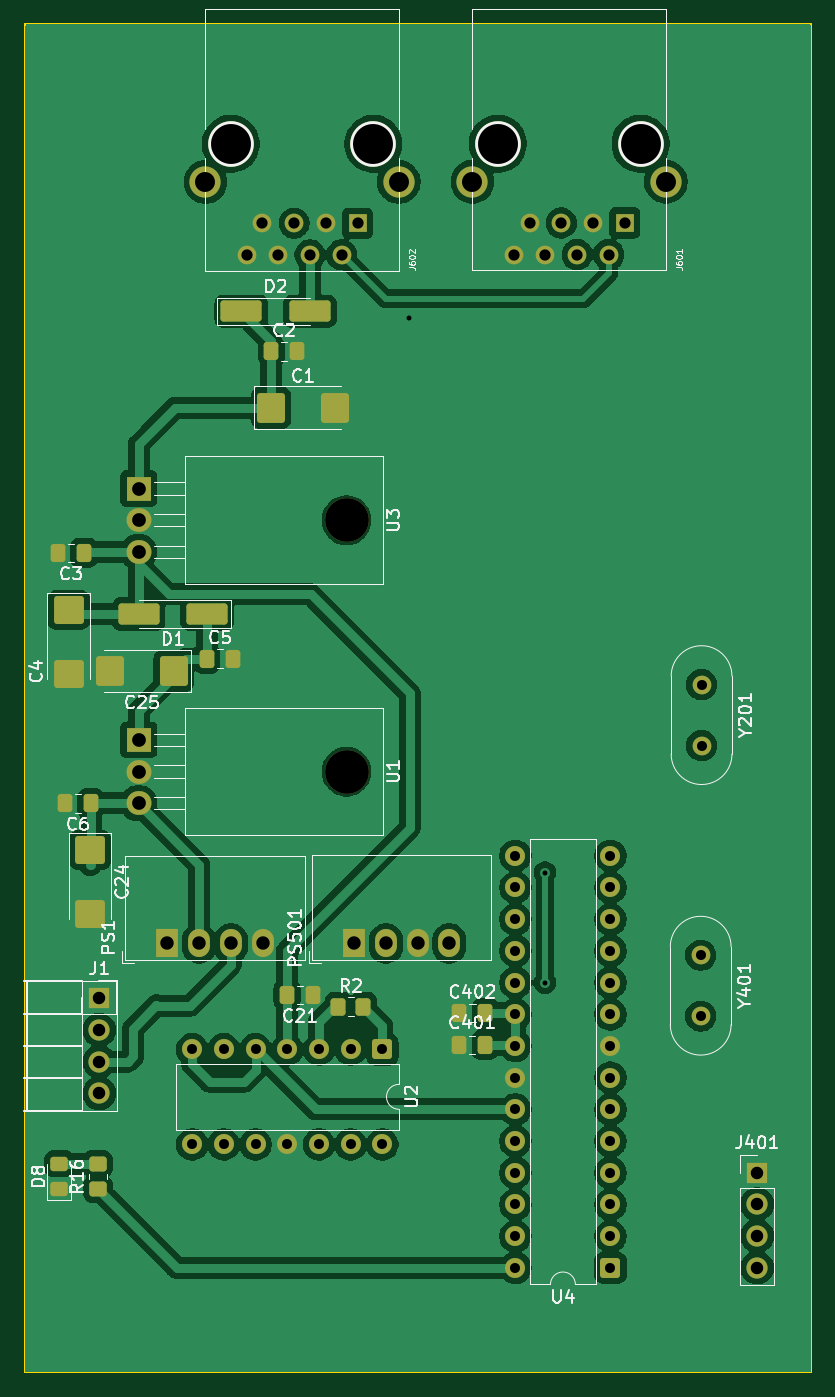
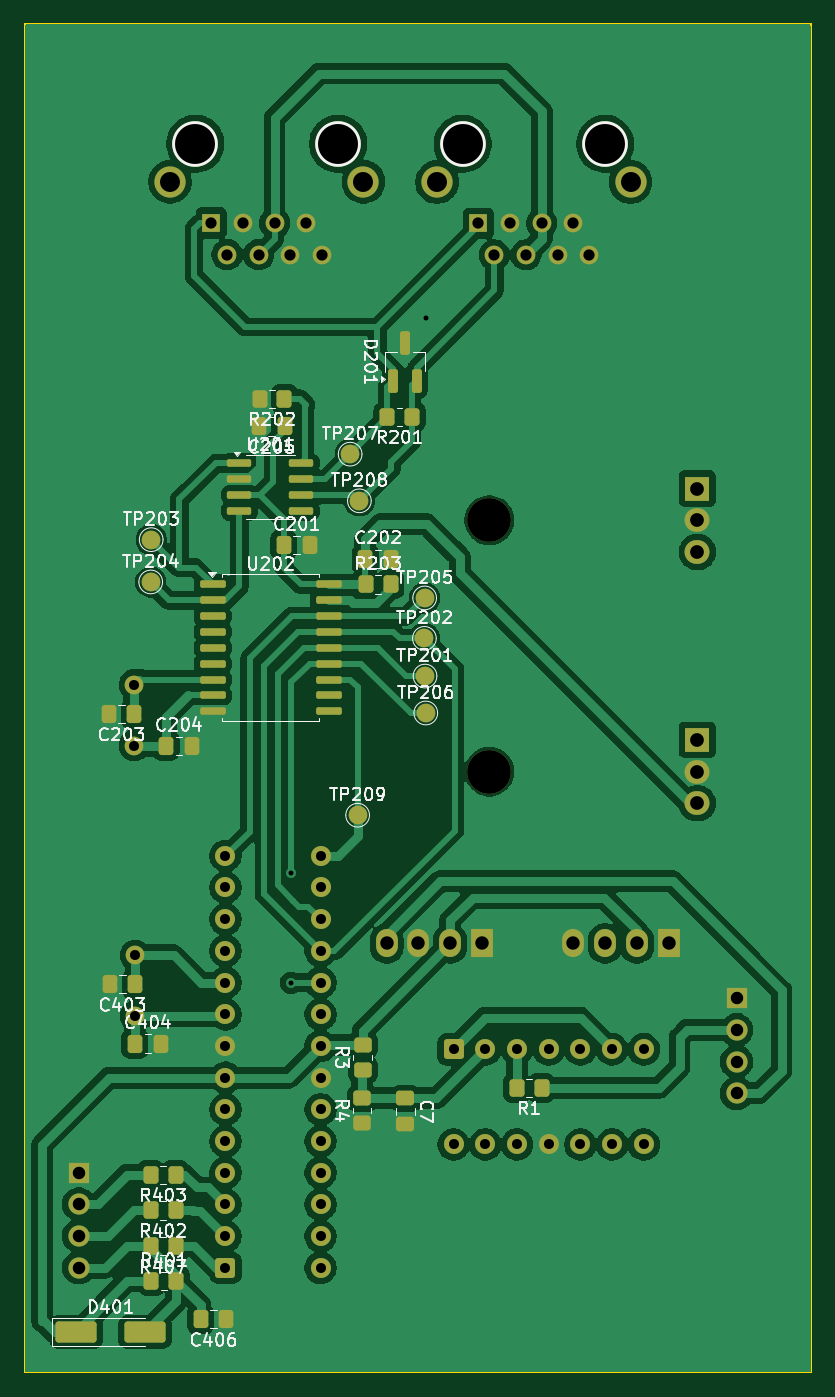
Circuit board: 11 layer files. Board 63.0 x 108.0 mm.
- bottom_copper: MSC25-B_Cu.gbr (182348 bytes)
- bottom_mask: MSC25-B_Mask.gbr (8045 bytes)
- paste: MSC25-B_Paste.gbr (4353 bytes)
- bottom_silk: MSC25-B_Silkscreen.gbr (81198 bytes)
- outline: MSC25-Edge_Cuts.gbr (649 bytes)
- top_copper: MSC25-F_Cu.gbr (151216 bytes)
- top_mask: MSC25-F_Mask.gbr (6495 bytes)
- paste: MSC25-F_Paste.gbr (3253 bytes)
- top_silk: MSC25-F_Silkscreen.gbr (51545 bytes)
- drill: MSC25-NPTH.drl (535 bytes)
- drill: MSC25-PTH.drl (2197 bytes)

=== bottom_copper: MSC25-B_Cu.gbr (182348 bytes, source omitted) ===
=== bottom_mask: MSC25-B_Mask.gbr (8045 bytes, source omitted) ===
=== paste: MSC25-B_Paste.gbr ===
%TF.GenerationSoftware,KiCad,Pcbnew,9.0.2-9.0.2-0~ubuntu24.04.1*%
%TF.CreationDate,2025-09-23T14:37:53-03:00*%
%TF.ProjectId,MSC25,4d534332-352e-46b6-9963-61645f706362,rev?*%
%TF.SameCoordinates,Original*%
%TF.FileFunction,Paste,Bot*%
%TF.FilePolarity,Positive*%
%FSLAX46Y46*%
G04 Gerber Fmt 4.6, Leading zero omitted, Abs format (unit mm)*
G04 Created by KiCad (PCBNEW 9.0.2-9.0.2-0~ubuntu24.04.1) date 2025-09-23 14:37:53*
%MOMM*%
%LPD*%
G01*
G04 APERTURE LIST*
G04 Aperture macros list*
%AMRoundRect*
0 Rectangle with rounded corners*
0 $1 Rounding radius*
0 $2 $3 $4 $5 $6 $7 $8 $9 X,Y pos of 4 corners*
0 Add a 4 corners polygon primitive as box body*
4,1,4,$2,$3,$4,$5,$6,$7,$8,$9,$2,$3,0*
0 Add four circle primitives for the rounded corners*
1,1,$1+$1,$2,$3*
1,1,$1+$1,$4,$5*
1,1,$1+$1,$6,$7*
1,1,$1+$1,$8,$9*
0 Add four rect primitives between the rounded corners*
20,1,$1+$1,$2,$3,$4,$5,0*
20,1,$1+$1,$4,$5,$6,$7,0*
20,1,$1+$1,$6,$7,$8,$9,0*
20,1,$1+$1,$8,$9,$2,$3,0*%
G04 Aperture macros list end*
%ADD10RoundRect,0.250000X-0.350000X-0.450000X0.350000X-0.450000X0.350000X0.450000X-0.350000X0.450000X0*%
%ADD11RoundRect,0.200000X0.200000X-0.750000X0.200000X0.750000X-0.200000X0.750000X-0.200000X-0.750000X0*%
%ADD12RoundRect,0.250000X0.450000X-0.350000X0.450000X0.350000X-0.450000X0.350000X-0.450000X-0.350000X0*%
%ADD13RoundRect,0.250000X-0.337500X-0.475000X0.337500X-0.475000X0.337500X0.475000X-0.337500X0.475000X0*%
%ADD14RoundRect,0.250000X0.350000X0.450000X-0.350000X0.450000X-0.350000X-0.450000X0.350000X-0.450000X0*%
%ADD15RoundRect,0.150000X0.875000X0.150000X-0.875000X0.150000X-0.875000X-0.150000X0.875000X-0.150000X0*%
%ADD16RoundRect,0.250000X0.337500X0.475000X-0.337500X0.475000X-0.337500X-0.475000X0.337500X-0.475000X0*%
%ADD17RoundRect,0.250000X1.400000X0.600000X-1.400000X0.600000X-1.400000X-0.600000X1.400000X-0.600000X0*%
%ADD18RoundRect,0.150000X0.825000X0.150000X-0.825000X0.150000X-0.825000X-0.150000X0.825000X-0.150000X0*%
%ADD19RoundRect,0.250000X-0.475000X0.337500X-0.475000X-0.337500X0.475000X-0.337500X0.475000X0.337500X0*%
G04 APERTURE END LIST*
D10*
%TO.C,R201*%
X161977500Y-51070000D03*
X163977500Y-51070000D03*
%TD*%
D11*
%TO.C,D201*%
X163497500Y-48170000D03*
X161597500Y-48170000D03*
X162547500Y-45170000D03*
%TD*%
D12*
%TO.C,R4*%
X165966250Y-107665000D03*
X165966250Y-105665000D03*
%TD*%
D13*
%TO.C,C203*%
X184225000Y-74870000D03*
X186300000Y-74870000D03*
%TD*%
%TO.C,C406*%
X176852500Y-123370000D03*
X178927500Y-123370000D03*
%TD*%
D14*
%TO.C,R203*%
X165690000Y-64500000D03*
X163690000Y-64500000D03*
%TD*%
D12*
%TO.C,R3*%
X165936250Y-103405000D03*
X165936250Y-101405000D03*
%TD*%
D10*
%TO.C,R407*%
X180930000Y-117540000D03*
X182930000Y-117540000D03*
%TD*%
%TO.C,R402*%
X180930000Y-114670000D03*
X182930000Y-114670000D03*
%TD*%
%TO.C,R1*%
X151600000Y-104850000D03*
X153600000Y-104850000D03*
%TD*%
D15*
%TO.C,U202*%
X177960000Y-64510000D03*
X177960000Y-65780000D03*
X177960000Y-67050000D03*
X177960000Y-68320000D03*
X177960000Y-69590000D03*
X177960000Y-70860000D03*
X177960000Y-72130000D03*
X177960000Y-73400000D03*
X177960000Y-74670000D03*
X168660000Y-74670000D03*
X168660000Y-73400000D03*
X168660000Y-72130000D03*
X168660000Y-70860000D03*
X168660000Y-69590000D03*
X168660000Y-68320000D03*
X168660000Y-67050000D03*
X168660000Y-65780000D03*
X168660000Y-64510000D03*
%TD*%
D10*
%TO.C,R403*%
X180930000Y-111810000D03*
X182930000Y-111810000D03*
%TD*%
D13*
%TO.C,C205*%
X172192500Y-51840000D03*
X174267500Y-51840000D03*
%TD*%
D16*
%TO.C,C201*%
X172262500Y-61350000D03*
X170187500Y-61350000D03*
%TD*%
%TO.C,C202*%
X165737500Y-62450000D03*
X163662500Y-62450000D03*
%TD*%
D14*
%TO.C,R401*%
X182870000Y-120310000D03*
X180870000Y-120310000D03*
%TD*%
D10*
%TO.C,R202*%
X172200000Y-49630000D03*
X174200000Y-49630000D03*
%TD*%
D17*
%TO.C,D401*%
X188880000Y-124420000D03*
X183380000Y-124420000D03*
%TD*%
D13*
%TO.C,C403*%
X184142500Y-96550000D03*
X186217500Y-96550000D03*
%TD*%
D18*
%TO.C,U201*%
X175815000Y-54795000D03*
X175815000Y-56065000D03*
X175815000Y-57335000D03*
X175815000Y-58605000D03*
X170865000Y-58605000D03*
X170865000Y-57335000D03*
X170865000Y-56065000D03*
X170865000Y-54795000D03*
%TD*%
D19*
%TO.C,C7*%
X162506250Y-105687500D03*
X162506250Y-107762500D03*
%TD*%
D16*
%TO.C,C204*%
X181697500Y-77440000D03*
X179622500Y-77440000D03*
%TD*%
%TO.C,C404*%
X184187500Y-101300000D03*
X182112500Y-101300000D03*
%TD*%
M02*

=== bottom_silk: MSC25-B_Silkscreen.gbr (81198 bytes, source omitted) ===
=== outline: MSC25-Edge_Cuts.gbr ===
%TF.GenerationSoftware,KiCad,Pcbnew,9.0.2-9.0.2-0~ubuntu24.04.1*%
%TF.CreationDate,2025-09-23T14:37:55-03:00*%
%TF.ProjectId,MSC25,4d534332-352e-46b6-9963-61645f706362,rev?*%
%TF.SameCoordinates,Original*%
%TF.FileFunction,Profile,NP*%
%FSLAX46Y46*%
G04 Gerber Fmt 4.6, Leading zero omitted, Abs format (unit mm)*
G04 Created by KiCad (PCBNEW 9.0.2-9.0.2-0~ubuntu24.04.1) date 2025-09-23 14:37:55*
%MOMM*%
%LPD*%
G01*
G04 APERTURE LIST*
%TA.AperFunction,Profile*%
%ADD10C,0.200000*%
%TD*%
G04 APERTURE END LIST*
D10*
X130025000Y-19600000D02*
X193000000Y-19600000D01*
X193000000Y-127625000D01*
X130025000Y-127625000D01*
X130025000Y-19600000D01*
M02*

=== top_copper: MSC25-F_Cu.gbr (151216 bytes, source omitted) ===
=== top_mask: MSC25-F_Mask.gbr (6495 bytes, source omitted) ===
=== paste: MSC25-F_Paste.gbr (3253 bytes, source withheld) ===
=== top_silk: MSC25-F_Silkscreen.gbr (51545 bytes, source omitted) ===
=== drill: MSC25-NPTH.drl ===
M48
; DRILL file {KiCad 9.0.2-9.0.2-0~ubuntu24.04.1} date 2025-09-23T14:37:50-0300
; FORMAT={-:-/ absolute / metric / decimal}
; #@! TF.CreationDate,2025-09-23T14:37:50-03:00
; #@! TF.GenerationSoftware,Kicad,Pcbnew,9.0.2-9.0.2-0~ubuntu24.04.1
; #@! TF.FileFunction,NonPlated,1,2,NPTH
FMAT,2
METRIC
; #@! TA.AperFunction,NonPlated,NPTH,ComponentDrill
T1C3.200
; #@! TA.AperFunction,NonPlated,NPTH,ComponentDrill
T2C3.500
%
G90
G05
T1
X146.505Y-29.208
X157.935Y-29.208
X167.91Y-29.19
X179.34Y-29.19
T2
X155.78Y-59.365
X155.78Y-79.5
M30

=== drill: MSC25-PTH.drl ===
M48
; DRILL file {KiCad 9.0.2-9.0.2-0~ubuntu24.04.1} date 2025-09-23T14:37:50-0300
; FORMAT={-:-/ absolute / metric / decimal}
; #@! TF.CreationDate,2025-09-23T14:37:50-03:00
; #@! TF.GenerationSoftware,Kicad,Pcbnew,9.0.2-9.0.2-0~ubuntu24.04.1
; #@! TF.FileFunction,Plated,1,2,PTH
FMAT,2
METRIC
; #@! TA.AperFunction,Plated,PTH,ViaDrill
T1C0.400
; #@! TA.AperFunction,Plated,PTH,ComponentDrill
T2C0.800
; #@! TA.AperFunction,Plated,PTH,ComponentDrill
T3C0.900
; #@! TA.AperFunction,Plated,PTH,ComponentDrill
T4C1.000
; #@! TA.AperFunction,Plated,PTH,ComponentDrill
T5C1.075
; #@! TA.AperFunction,Plated,PTH,ComponentDrill
T6C1.100
; #@! TA.AperFunction,Plated,PTH,ComponentDrill
T7C1.600
%
G90
G05
T1
X160.825Y-43.125
X171.675Y-87.6
X171.675Y-96.425
T2
X143.412Y-101.755
X143.412Y-109.375
X145.952Y-101.755
X145.952Y-109.375
X148.493Y-101.755
X148.493Y-109.375
X151.032Y-101.755
X151.032Y-109.375
X153.572Y-101.755
X153.572Y-109.375
X156.112Y-101.755
X156.112Y-109.375
X158.653Y-101.755
X158.653Y-109.375
X169.31Y-86.25
X169.31Y-88.79
X169.31Y-91.33
X169.31Y-93.87
X169.31Y-96.41
X169.31Y-98.95
X169.31Y-101.49
X169.31Y-104.03
X169.31Y-106.57
X169.31Y-109.11
X169.31Y-111.65
X169.31Y-114.19
X169.31Y-116.73
X169.31Y-119.27
X176.93Y-86.25
X176.93Y-88.79
X176.93Y-91.33
X176.93Y-93.87
X176.93Y-96.41
X176.93Y-98.95
X176.93Y-101.49
X176.93Y-104.03
X176.93Y-106.57
X176.93Y-109.11
X176.93Y-111.65
X176.93Y-114.19
X176.93Y-116.73
X176.93Y-119.27
X184.16Y-94.22
X184.16Y-99.1
X184.23Y-72.54
X184.23Y-77.42
T3
X147.775Y-38.098
X149.045Y-35.558
X150.315Y-38.098
X151.585Y-35.558
X152.855Y-38.098
X154.125Y-35.558
X155.395Y-38.098
X156.665Y-35.558
X169.18Y-38.08
X170.45Y-35.54
X171.72Y-38.08
X172.99Y-35.54
X174.26Y-38.08
X175.53Y-35.54
X176.8Y-38.08
X178.07Y-35.54
T4
X135.975Y-97.665
X135.975Y-100.205
X135.975Y-102.745
X135.975Y-105.285
X188.68Y-111.63
X188.68Y-114.17
X188.68Y-116.71
X188.68Y-119.25
T5
X141.43Y-93.275
X143.97Y-93.275
X146.51Y-93.275
X149.05Y-93.275
X156.392Y-93.272
X158.933Y-93.272
X161.472Y-93.272
X164.012Y-93.272
T6
X139.12Y-56.825
X139.12Y-59.365
X139.12Y-61.905
X139.12Y-76.96
X139.12Y-79.5
X139.12Y-82.04
T7
X144.47Y-32.258
X159.97Y-32.258
X165.875Y-32.24
X181.375Y-32.24
M30
